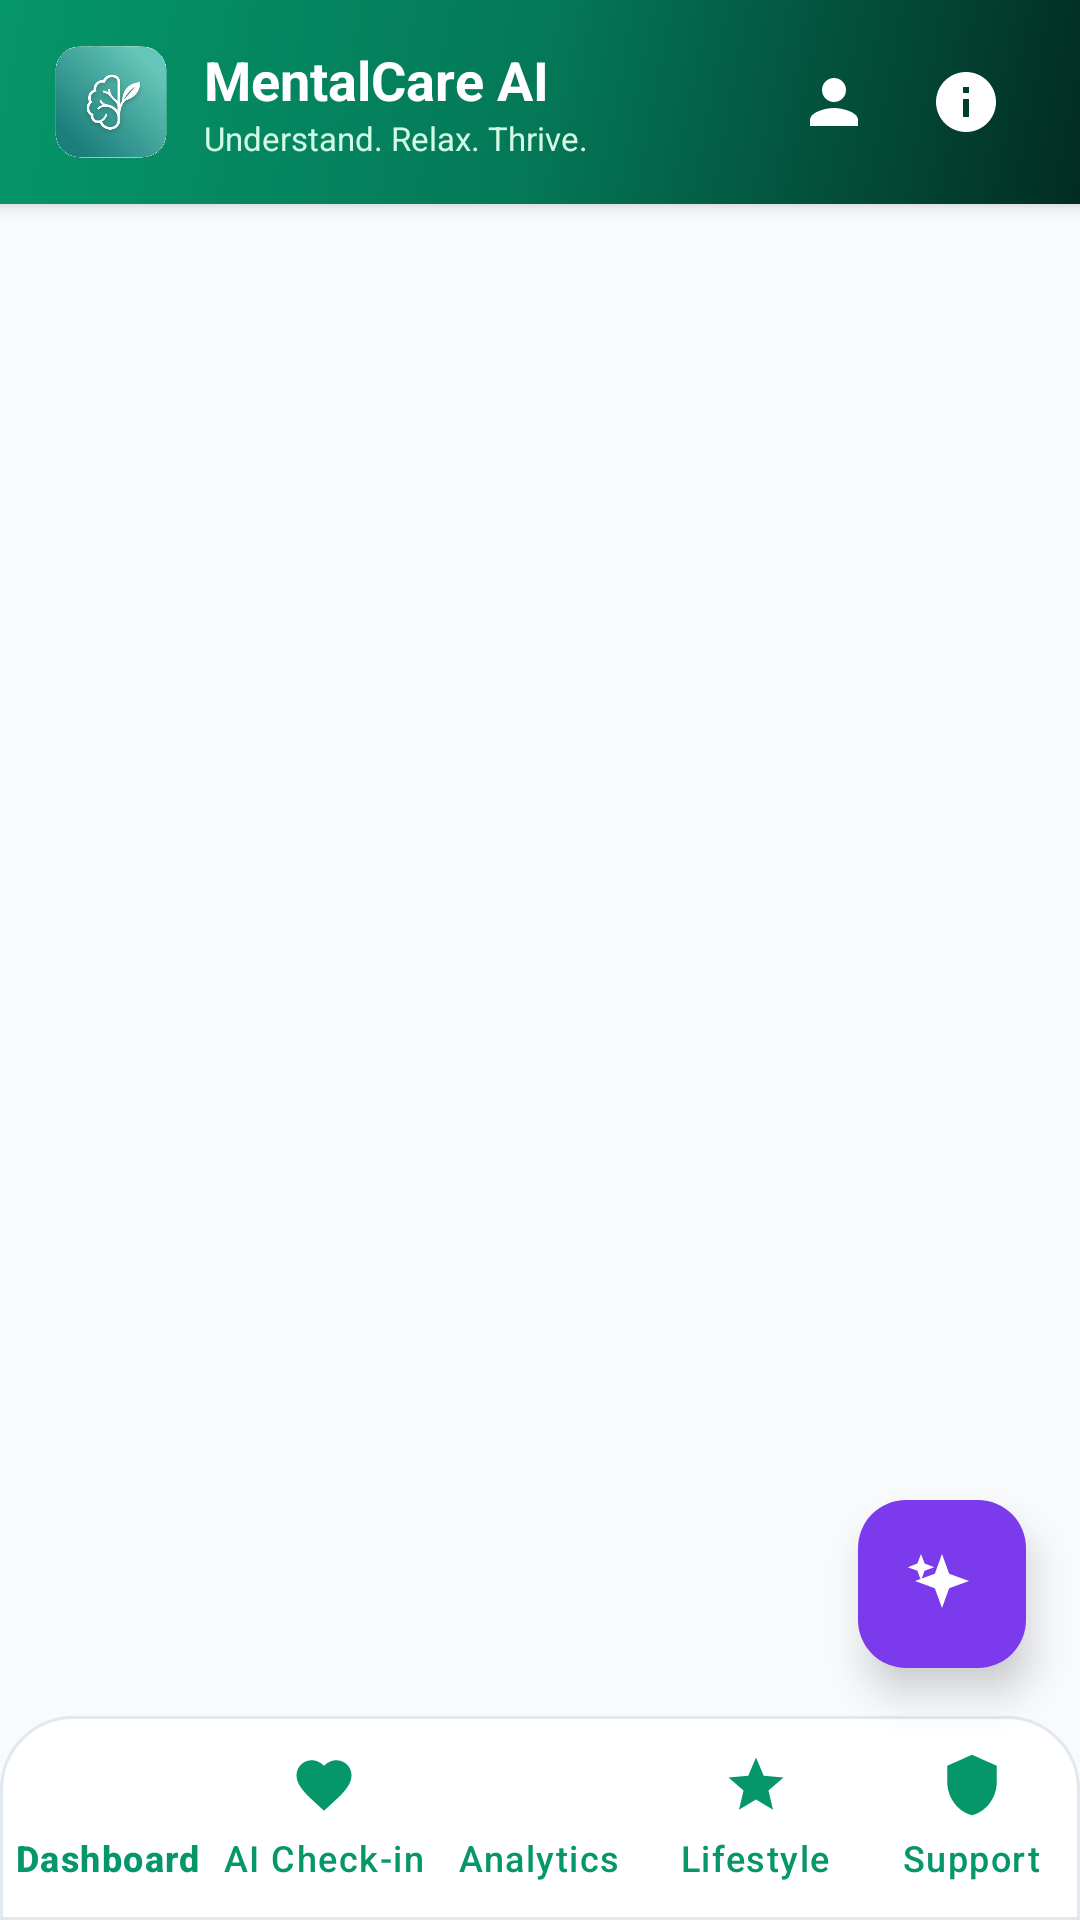

Reconstruct the res/layout file that produces this screen, plus the resources it refers to.
<!-- AndroidManifest.xml: application theme Theme.AIMentalCare -->
<!-- res/layout/activity_main.xml -->
<?xml version="1.0" encoding="utf-8"?>
<RelativeLayout xmlns:android="http://schemas.android.com/apk/res/android"
    xmlns:app="http://schemas.android.com/apk/res-auto"
    android:layout_width="match_parent"
    android:layout_height="match_parent"
    android:background="@color/background_mint">

    
    <LinearLayout
        android:id="@+id/topBar"
        android:layout_width="match_parent"
        android:layout_height="68dp"
        android:background="@drawable/bg_header_gradient"
        android:elevation="4dp"
        android:gravity="center_vertical"
        android:orientation="horizontal"
        android:paddingHorizontal="18dp">

        <ImageView
            android:layout_width="38dp"
            android:layout_height="38dp"
            android:src="@drawable/ic_logo" />

        <LinearLayout
            android:layout_width="0dp"
            android:layout_height="wrap_content"
            android:layout_marginStart="12dp"
            android:layout_weight="1"
            android:orientation="vertical">

            <TextView
                android:layout_width="wrap_content"
                android:layout_height="wrap_content"
                android:text="MentalCare AI"
                android:textColor="@color/white"
                android:textSize="18sp"
                android:textStyle="bold" />

            <TextView
                android:layout_width="wrap_content"
                android:layout_height="wrap_content"
                android:text="Understand. Relax. Thrive."
                android:textColor="#D1FAE5"
                android:textSize="11sp" />

        </LinearLayout>

        
        <ImageButton
            android:id="@+id/btnNavProfile"
            android:layout_width="40dp"
            android:layout_height="40dp"
            android:background="?attr/selectableItemBackgroundBorderless"
            android:contentDescription="Profile"
            android:padding="8dp"
            android:src="@drawable/ic_nav_profile"
            app:tint="@color/white" />

        <ImageButton
            android:id="@+id/btnNavAbout"
            android:layout_width="40dp"
            android:layout_height="40dp"
            android:layout_marginStart="4dp"
            android:background="?attr/selectableItemBackgroundBorderless"
            android:contentDescription="About"
            android:padding="8dp"
            android:src="@drawable/ic_nav_about"
            app:tint="@color/white" />

    </LinearLayout>

    <FrameLayout
        android:id="@+id/fragmentContainer"
        android:layout_width="match_parent"
        android:layout_height="match_parent"
        android:layout_above="@id/bottomNavigation"
        android:layout_below="@id/topBar" />

    
    <com.google.android.material.bottomnavigation.BottomNavigationView
        android:id="@+id/bottomNavigation"
        android:layout_width="match_parent"
        android:layout_height="68dp"
        android:layout_alignParentBottom="true"
        android:background="@drawable/bg_bottom_nav_floating"
        android:elevation="8dp"
        app:itemIconSize="22dp"
        app:itemIconTint="@color/primary_green"
        app:itemRippleColor="#1010B981"
        app:itemTextColor="@color/primary_green"
        app:labelVisibilityMode="labeled"
        app:menu="@menu/bottom_nav_menu" />

    
    <com.google.android.material.floatingactionbutton.FloatingActionButton
        android:id="@+id/fabAiAssistant"
        android:layout_width="wrap_content"
        android:layout_height="wrap_content"
        android:layout_above="@id/bottomNavigation"
        android:layout_alignParentEnd="true"
        android:layout_marginEnd="18dp"
        android:layout_marginBottom="16dp"
        android:contentDescription="AI Wellness Assistant"
        android:src="@drawable/ic_sparkles"
        app:backgroundTint="@color/ai_purple"
        app:elevation="8dp"
        app:fabSize="normal"
        app:tint="@color/white" />

</RelativeLayout>
<!-- resources referenced by this layout -->
<resources>
  <color name="ai_purple">#7C3AED</color>
  <color name="background_mint">#F8FAFC</color>
  <color name="primary_green">#059669</color>
  <color name="white">#FFFFFF</color>
  <!-- drawable bg_bottom_nav_floating (drawable) -->
  <?xml version="1.0" encoding="utf-8"?>
  <shape xmlns:android="http://schemas.android.com/apk/res/android"
      android:shape="rectangle">
      <solid android:color="@color/card_background" />
      <stroke
          android:width="1dp"
          android:color="@color/card_border" />
      <corners
          android:topLeftRadius="24dp"
          android:topRightRadius="24dp"
          android:bottomLeftRadius="0dp"
          android:bottomRightRadius="0dp" />
  </shape>
  <!-- drawable bg_header_gradient (drawable) -->
  <?xml version="1.0" encoding="utf-8"?>
  <shape xmlns:android="http://schemas.android.com/apk/res/android"
      android:shape="rectangle">
      <gradient
          android:angle="135"
          android:endColor="#059669"
          android:centerColor="#047857"
          android:startColor="#022C22"
          android:type="linear" />
  </shape>
  <!-- drawable ic_logo: png bitmap (drawable, 116500 bytes) -->
  <!-- drawable ic_nav_about (drawable) -->
  <vector xmlns:android="http://schemas.android.com/apk/res/android"
      android:width="24dp"
      android:height="24dp"
      android:viewportWidth="24"
      android:viewportHeight="24">
      <path
          android:fillColor="#FF000000"
          android:pathData="M12,2C6.48,2 2,6.48 2,12s4.48,10 10,10 10-4.48 10-10S17.52,2 12,2zm1,15h-2v-6h2v6zm0-8h-2V7h2v2z"/>
  </vector>
  <!-- drawable ic_nav_profile (drawable) -->
  <vector xmlns:android="http://schemas.android.com/apk/res/android"
      android:width="24dp"
      android:height="24dp"
      android:viewportWidth="24"
      android:viewportHeight="24">
      <path
          android:fillColor="#FF000000"
          android:pathData="M12,12c2.21,0 4-1.79 4-4s-1.79-4 -4-4 -4,1.79 -4,4 1.79,4 4,4zm0,2c-2.67,0 -8,1.34 -8,4v2h16v-2c0-2.66 -5.33-4 -8-4z"/>
  </vector>
  <!-- drawable ic_sparkles (drawable) -->
  <vector xmlns:android="http://schemas.android.com/apk/res/android"
      android:width="24dp"
      android:height="24dp"
      android:viewportWidth="24"
      android:viewportHeight="24">
      <path
          android:fillColor="#FF000000"
          android:pathData="M12,2L14.39,8.61L21,11L14.39,13.39L12,20L9.61,13.39L3,11L9.61,8.61L12,2ZM5,2L6.2,5.2L9.4,6.4L6.2,7.6L5,10.8L3.8,7.6L0.6,6.4L3.8,5.2L5,2Z"/>
  </vector>
  <style name="Theme.AIMentalCare" parent="Theme.Material3.DayNight.NoActionBar">
          <item name="colorPrimary">@color/primary_green</item>
          <item name="colorPrimaryVariant">@color/dark_green</item>
          <item name="colorOnPrimary">@color/white</item>
          <item name="colorSecondary">@color/ai_purple</item>
          <item name="colorSurface">@color/card_background</item>
          <item name="colorOnSurface">@color/main_text</item>
          <item name="android:statusBarColor">@color/dark_green</item>
          <item name="android:windowBackground">@color/background_mint</item>
      </style>
  <color name="card_background">#FFFFFF</color>
  <color name="card_border">#E2E8F0</color>
  <color name="dark_green">#047857</color>
  <color name="main_text">#0F172A</color>
</resources>
